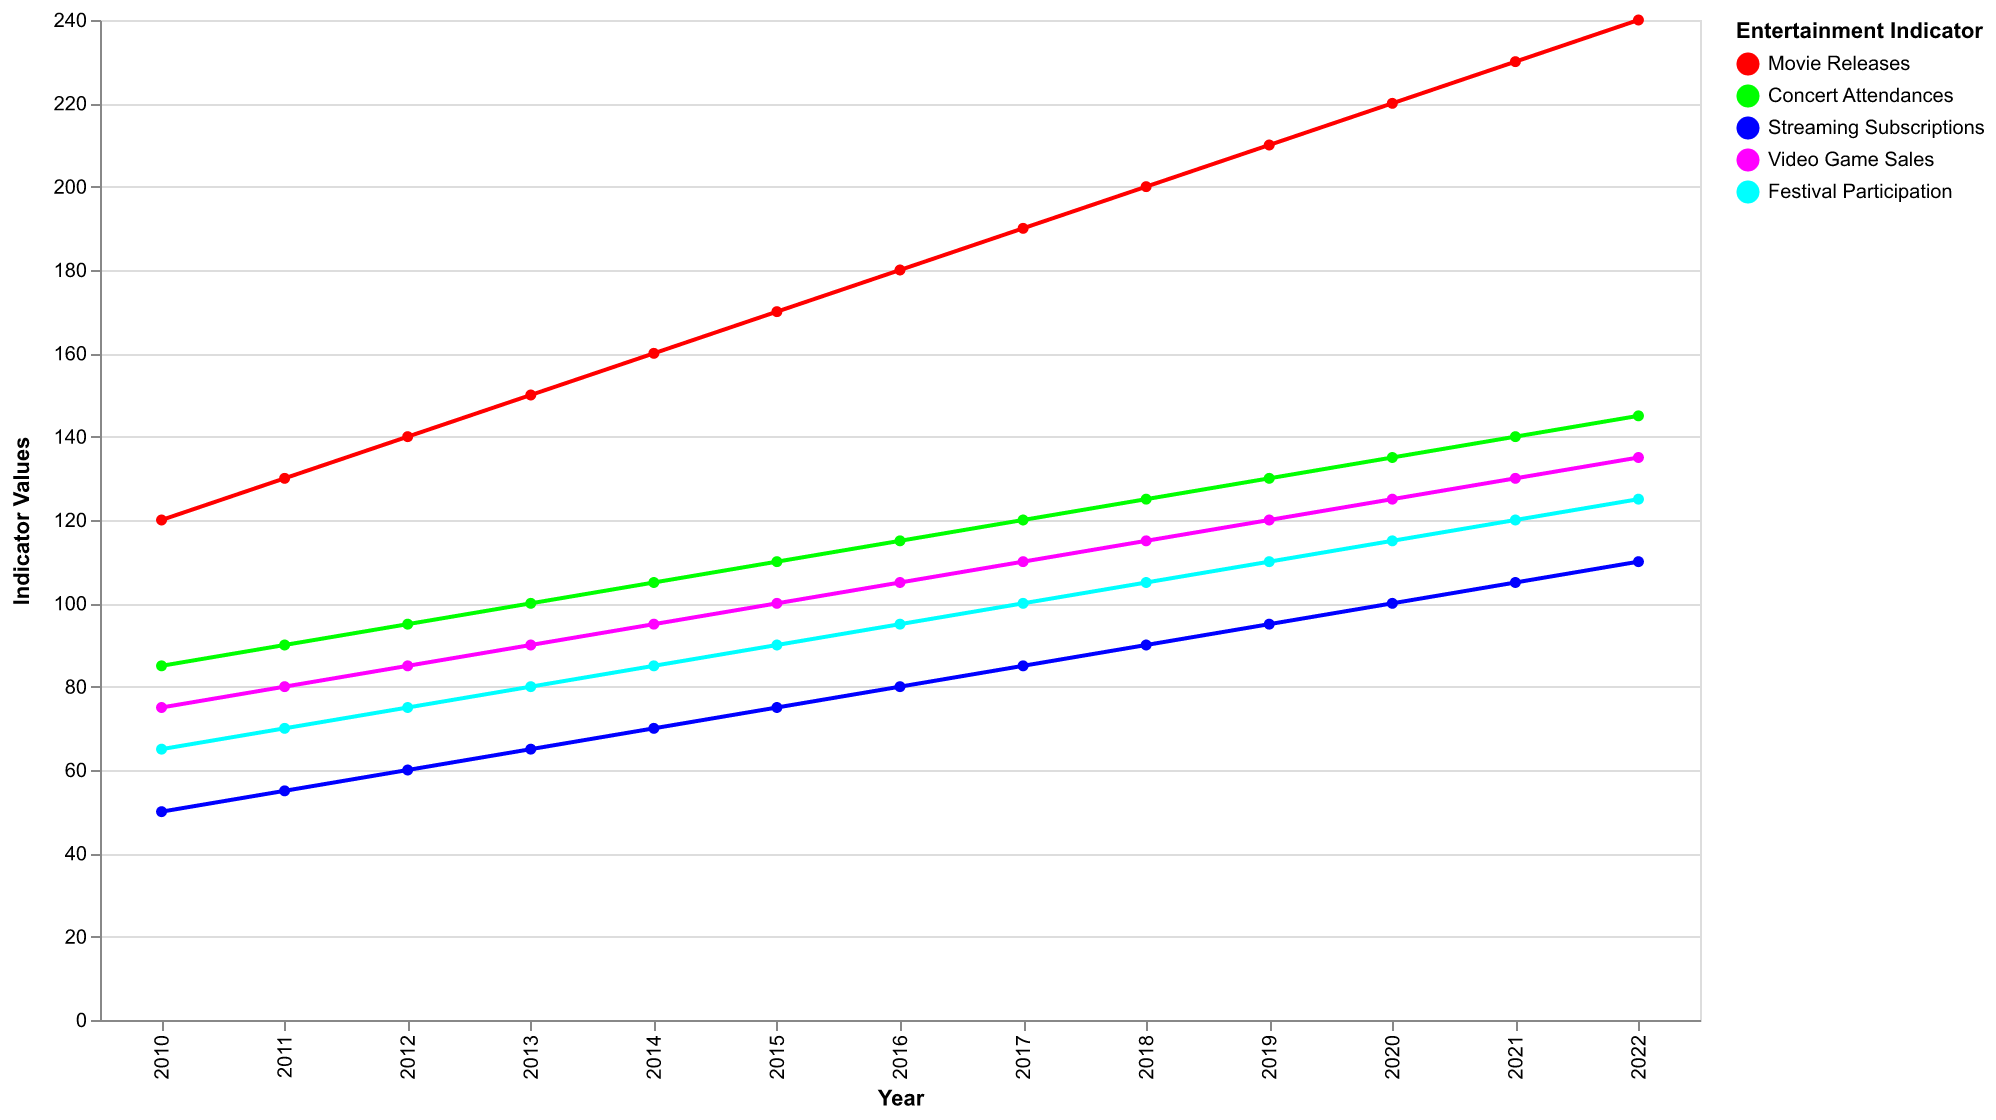

Source data for this figure (header and first rows):
Year, Movie Releases, Concert Attendances, Streaming Subscriptions, Video Game Sales, Festival Participation
2010, 120, 85, 50, 75, 65
2011, 130, 90, 55, 80, 70
2012, 140, 95, 60, 85, 75
2013, 150, 100, 65, 90, 80
2014, 160, 105, 70, 95, 85
2015, 170, 110, 75, 100, 90
2016, 180, 115, 80, 105, 95
2017, 190, 120, 85, 110, 100
2018, 200, 125, 90, 115, 105
2019, 210, 130, 95, 120, 110
2020, 220, 135, 100, 125, 115
2021, 230, 140, 105, 130, 120
2022, 240, 145, 110, 135, 125
